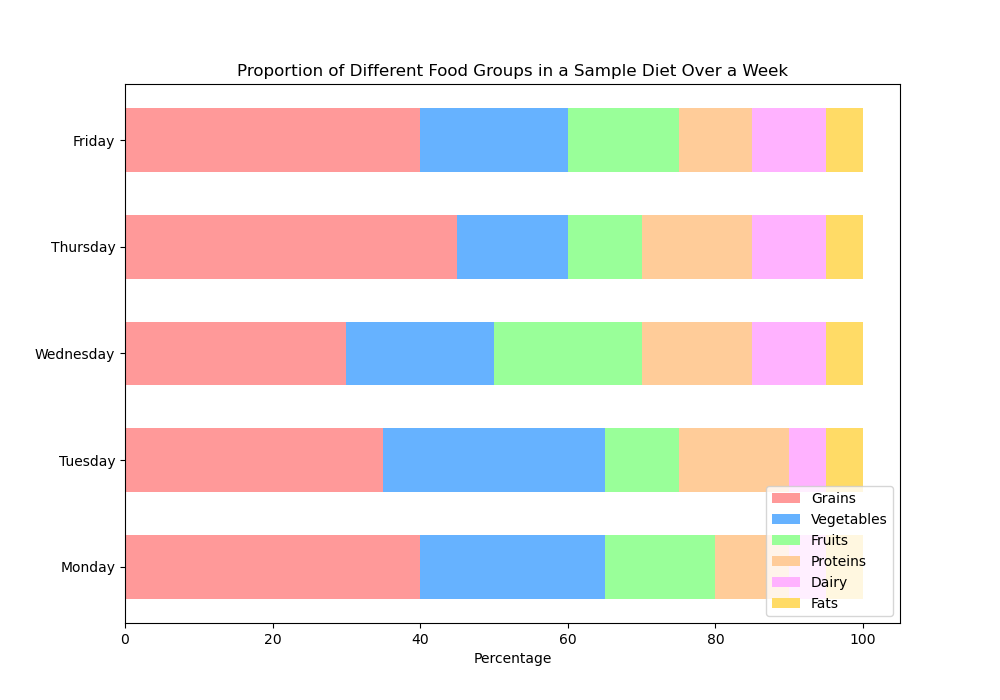

The table this chart was drawn from, first rows:
Day, Grains, Vegetables, Fruits, Proteins, Dairy, Fats
Monday, 40, 25, 15, 10, 5, 5
Tuesday, 35, 30, 10, 15, 5, 5
Wednesday, 30, 20, 20, 15, 10, 5
Thursday, 45, 15, 10, 15, 10, 5
Friday, 40, 20, 15, 10, 10, 5
